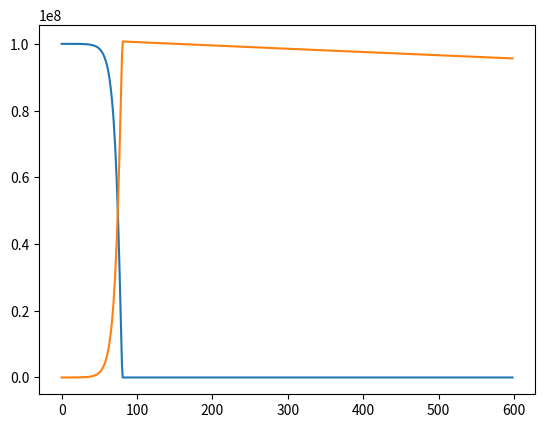

Here is the Python script that generated this plot:
import numpy as np
from copy import copy
import matplotlib.pyplot as plt

class Strain:
    def __init__(self):
        self.name = "Strain basic"
        self.c = 0.173        #division rate
        self.Q = 1         #a voir, cmax/c
        self.spores = 0
        self.vg = 1000
        self.X = self.spores + self.vg        #population
        self.alpha = 0.5
    def __str__(self):
        return "Name : " + self.name + ", Population X = " + str(self.X)
    def __repr__(self):
        return self.__str__()

# Copy strains without reference
def copyStrains(strains):
    resultat = []
    for s in strains:
        resultat.append(copy(s))
    return resultat



#global parameters
data = []  #stockage à chaque temps dt
R0 = 10**8    #ressources initiales
Rhalf = 0.1*R0  #moitié de saturation des ressources
R = R0  #ressources (va évoluer dans le temps)
Rstar = 1
strains = []
Time_passed = 0       
tau = 4       #hours = spore germination time
tau_counter = 0
delta = 2 * 10**(-4)    #spore mortality rate
spore_stalk = 0.8
Time_rich = 0
Time_starvation = 0
T_sur = 200

def survival_vg(time_starvation, souche):
    global T_sur
    nu = 1.1 - 2*souche.c
    beta = 3.1 - 4*souche.c
    return (np.exp((-nu*time_starvation)**(beta)) - np.exp((-nu*T_sur)**(beta)))/(1 - np.exp((-nu*T_sur)**(beta)))

def initialisation() :
    a = Strain()
    strains.append(a)


def starvation_step(dt):
    global Time_passed, Time_starvation, Time_rich

    #stockage
    state = {"Time_passed" : Time_passed, "R" : R, "strains" : copyStrains(strains)}
    data.append(state)

    Time_rich = 0

    for s in strains: 
        #Calcul des conséquences de l'arrivée de la starvation
        if Time_starvation == 0:            
            s.spores = s.alpha * spore_stalk * s.vg
            s.vg = (1 - s.alpha) * s.vg

        #Evolution durant starvation
        s.spores -= delta * s.spores        
        s.vg -= survival_vg(Time_starvation, s) * s.vg

    Time_starvation += dt
    Time_passed += dt


def rich_step(dt):
    global Time_passed, R, tau_counter, Time_rich, Time_starvation
    #print(Time_passed)

    Time_starvation = 0 #! ici ça doit bien être temps de starvation
    
    #stockage
    state = {"Time_passed" : Time_passed, "R" : R, "strains" : copyStrains(strains)}
    data.append(state)

    #spores germination
    if tau_counter >= tau and state['Time_passed']!=0:
        print("Germination")
        for s in strains:
            #On calcule le flux de nb de spores germinant en vg
            nu = 1.1 - 2*s.c
            s.vg += s.spores * (1 - nu)
            s.spores = 0


            ###Sens inverse :
            # flow = s.vg * s.alpha #!!! alpha bien par rapport à vg slmt ?
            # s.vg -= flow #On enlève la part correspondant aux cellules du sporocarpe, qui ne deviennent pas des endospores et ne se reproduisent pas (donc négligeables)
            # s.spores += flow * spore_stalk

        tau_counter = -1
    
    elif tau_counter >= tau : #(and Time_passed == 0)
        print("pas Germination car situation initiale")

    #calcul
    kRGab = state["R"] / (state["R"] + Rhalf)
    sommeTit = 0

    #calcul - population
    for s in strains:
        sommeTit += s.Q * s.c * s.X
        s.X += s.c * kRGab * s.X * dt
        if tau_counter < tau: s.X -= delta * s.X * s.alpha * dt

    # calcul - ressource
    R += - kRGab * sommeTit
    if R <= Rstar:
        R = Rstar

    Time_passed += dt
    if tau_counter >= 0: tau_counter += dt
    
    Time_rich += dt



initialisation() #Main
for i in range(1,600) :
    rich_step(1)
Pop1R_plot = [[],[]]

def plot_popstrain(strain_name):
    strains_list = data[0]["strains"]
    index_strain = 0
    for j in range(len(strains_list)):
        if strains_list[j]==strain_name:
            index_strain = j
    for i in range(len(data)):
        Pop1R_plot[0].append(data[i]["R"])
        Pop1R_plot[1].append(data[i]["strains"][index_strain].X)
    
    t = np.arange(len(Pop1R_plot[0]))
    
    #plt.scatter(t, Pop1R_plot[0], label='Ressources')
    #plt.scatter(t, Pop1R_plot[1], label="Population")

    plt.plot(t, Pop1R_plot[0])
    plt.plot(t, Pop1R_plot[1])

print(plot_popstrain('Strain basic'))

print(data)

print("helloworld")
